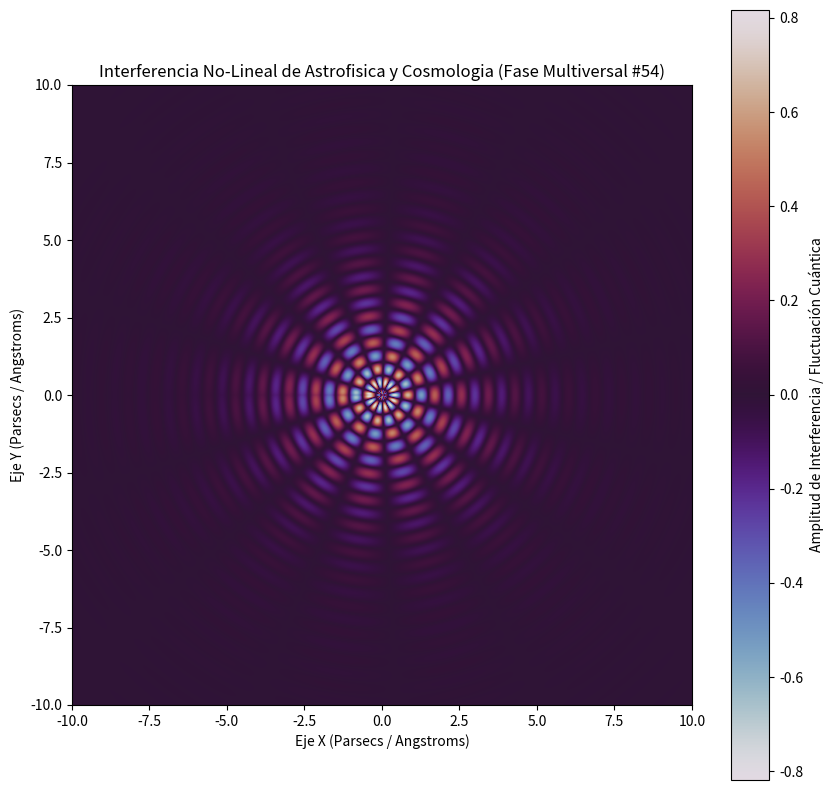

Here is the Python script that generated this plot:
%matplotlib inline
# Simulación Multiversal: Astrofisica y Cosmologia - Variante 54
import numpy as np
import matplotlib.pyplot as plt

# Parámetros Físicos No-Lineales
omega_1 = 7.259
omega_2 = 7.211
lambda_decay = 0.488
phase_shift = 1.703

x = np.linspace(-10, 10, 800)
y = np.linspace(-10, 10, 800)
X, Y = np.meshgrid(x, y)

# Dinámica de Fluidos / Campos Tensor-Escalares (Fase Multiversal)
R = np.sqrt(X**2 + Y**2) + 1e-5
Z = (np.sin(omega_1 * R + phase_shift) * np.cos(omega_2 * np.arctan2(Y, X))) * np.exp(-lambda_decay * R)

plt.figure(figsize=(10, 10))
plt.imshow(Z, cmap='twilight', extent=[-10, 10, -10, 10], origin='lower')
plt.colorbar(label='Amplitud de Interferencia / Fluctuación Cuántica')
plt.title(r'Interferencia No-Lineal de Astrofisica y Cosmologia (Fase Multiversal #54)')
plt.xlabel('Eje X (Parsecs / Angstroms)')
plt.ylabel('Eje Y (Parsecs / Angstroms)')
plt.show()
